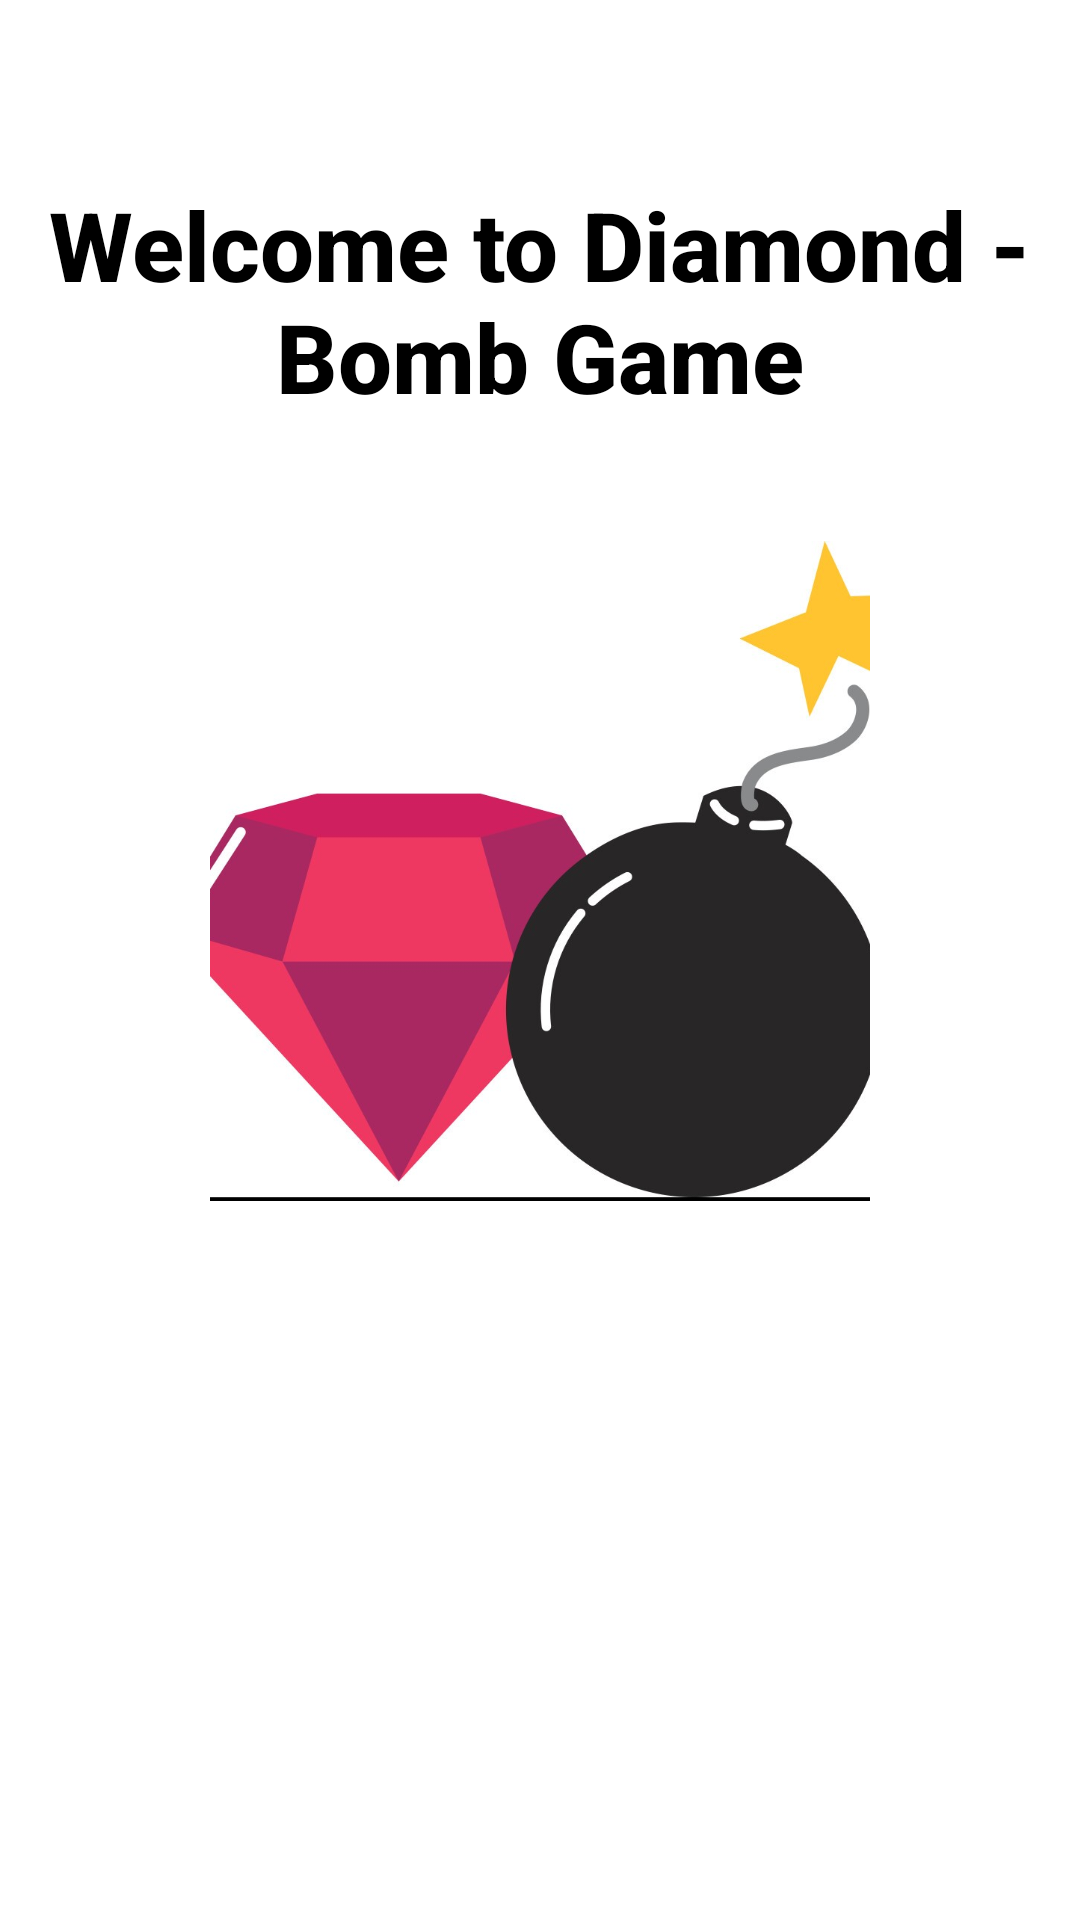

Here is an Android app screen rendered from its layout file. Give the layout XML and the strings, colors and styles it references.
<!-- AndroidManifest.xml: application theme Theme.DimondGame -->
<!-- res/layout/activity_splash.xml -->
<?xml version="1.0" encoding="utf-8"?>
<RelativeLayout xmlns:android="http://schemas.android.com/apk/res/android"
    xmlns:app="http://schemas.android.com/apk/res-auto"
    xmlns:tools="http://schemas.android.com/tools"
    android:id="@+id/main"
    android:layout_width="match_parent"
    android:layout_height="match_parent"
    android:background="#FFFFFF"
    tools:context=".SplashActivity">

    <TextView
        android:id="@+id/tvSplashActTitle"
        android:layout_width="wrap_content"
        android:layout_height="wrap_content"
        android:text="@string/welcome_to_diamond_bomb_game"
        android:textColor="#000000"
        android:textSize="32sp"
        android:textStyle="bold"
        android:layout_centerHorizontal="true"
        android:layout_marginTop="60dp"
        android:textAlignment="center"
        android:fontFamily="sans-serif-medium" />

    <ImageView
        android:id="@+id/imgSplashAct"
        android:layout_width="220dp"
        android:layout_height="220dp"
        android:layout_below="@id/tvSplashActTitle"
        android:layout_centerHorizontal="true"
        android:layout_marginTop="40dp"
        android:src="@drawable/logo"
        android:scaleType="centerCrop" />

    <ProgressBar
        android:id="@+id/progressBarSplash"
        style="?android:attr/progressBarStyleLarge"
        android:layout_width="wrap_content"
        android:layout_height="wrap_content"
        android:layout_below="@id/imgSplashAct"
        android:layout_centerHorizontal="true"
        android:layout_marginTop="50dp"
        android:indeterminate="true" />



</RelativeLayout>
<!-- resources referenced by this layout -->
<resources>
  <!-- drawable logo: jpg bitmap (drawable, 51128 bytes) -->
  <string name="welcome_to_diamond_bomb_game">Welcome to Diamond - Bomb Game</string>
  <style name="Theme.DimondGame" parent="Base.Theme.DimondGame" />
  <style name="Base.Theme.DimondGame" parent="Theme.Material3.DayNight.NoActionBar">
          
          
      </style>
</resources>
